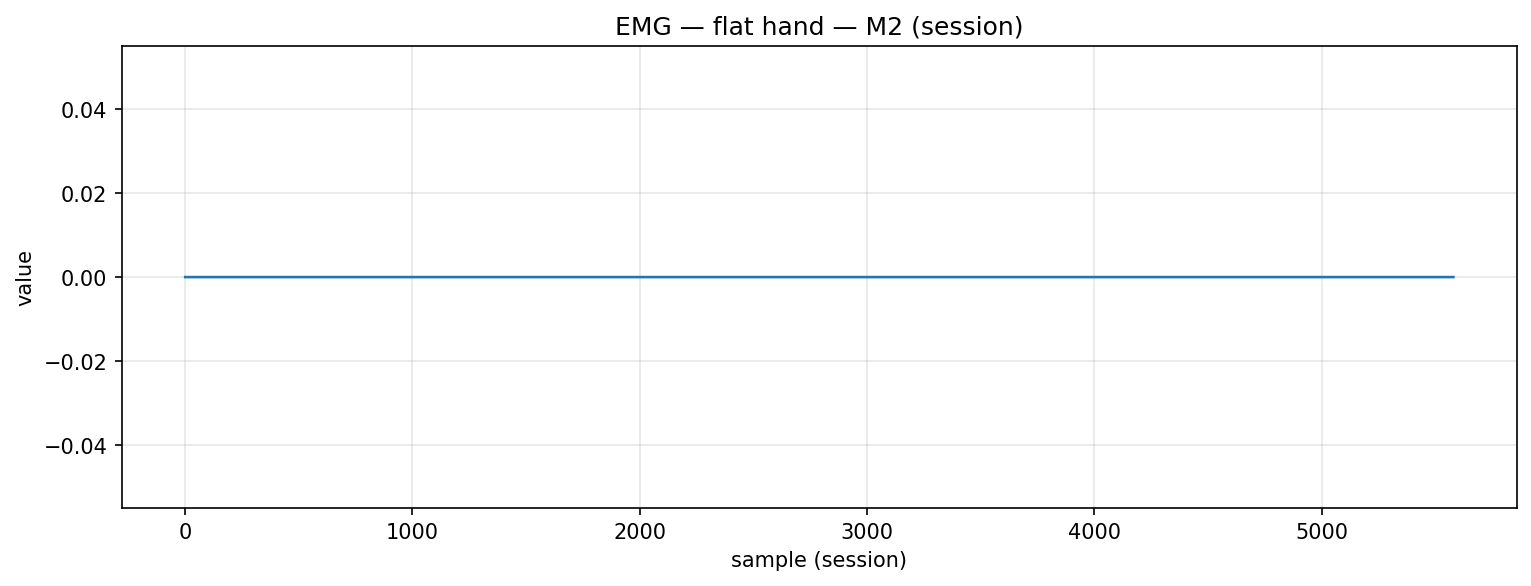

The table this chart was drawn from, first rows:
timestamp, device, address, char_uuid, label, col_index, value, payload_ascii, payload_hex
2025-12-09T14:20:13.404, MyoWareSensor2, 88:13:BF:13:67:56, f3a56edf-8f1e-4533-93bf-5601b2e91308, flat_hand, 1, 0.0, 0.00, 302e3030
2025-12-09T14:20:13.404, MyoWareSensor2, 88:13:BF:13:67:56, f3a56edf-8f1e-4533-93bf-5601b2e91308, flat_hand, 1, 0.0, 0.00, 302e3030
2025-12-09T14:20:13.404, MyoWareSensor2, 88:13:BF:13:67:56, f3a56edf-8f1e-4533-93bf-5601b2e91308, flat_hand, 1, 0.0, 0.00, 302e3030
2025-12-09T14:20:13.405, MyoWareSensor2, 88:13:BF:13:67:56, f3a56edf-8f1e-4533-93bf-5601b2e91308, flat_hand, 1, 0.0, 0.00, 302e3030
2025-12-09T14:20:13.405, MyoWareSensor2, 88:13:BF:13:67:56, f3a56edf-8f1e-4533-93bf-5601b2e91308, flat_hand, 1, 0.0, 0.00, 302e3030
2025-12-09T14:20:13.405, MyoWareSensor2, 88:13:BF:13:67:56, f3a56edf-8f1e-4533-93bf-5601b2e91308, flat_hand, 1, 0.0, 0.00, 302e3030
2025-12-09T14:20:13.406, MyoWareSensor2, 88:13:BF:13:67:56, f3a56edf-8f1e-4533-93bf-5601b2e91308, flat_hand, 1, 0.0, 0.00, 302e3030
2025-12-09T14:20:13.406, MyoWareSensor2, 88:13:BF:13:67:56, f3a56edf-8f1e-4533-93bf-5601b2e91308, flat_hand, 1, 0.0, 0.00, 302e3030
2025-12-09T14:20:13.407, MyoWareSensor2, 88:13:BF:13:67:56, f3a56edf-8f1e-4533-93bf-5601b2e91308, flat_hand, 1, 0.0, 0.00, 302e3030
2025-12-09T14:20:13.407, MyoWareSensor2, 88:13:BF:13:67:56, f3a56edf-8f1e-4533-93bf-5601b2e91308, flat_hand, 1, 0.0, 0.00, 302e3030
2025-12-09T14:20:13.408, MyoWareSensor2, 88:13:BF:13:67:56, f3a56edf-8f1e-4533-93bf-5601b2e91308, flat_hand, 1, 0.0, 0.00, 302e3030
2025-12-09T14:20:13.408, MyoWareSensor2, 88:13:BF:13:67:56, f3a56edf-8f1e-4533-93bf-5601b2e91308, flat_hand, 1, 0.0, 0.00, 302e3030
2025-12-09T14:20:13.409, MyoWareSensor2, 88:13:BF:13:67:56, f3a56edf-8f1e-4533-93bf-5601b2e91308, flat_hand, 1, 0.0, 0.00, 302e3030
2025-12-09T14:20:13.409, MyoWareSensor2, 88:13:BF:13:67:56, f3a56edf-8f1e-4533-93bf-5601b2e91308, flat_hand, 1, 0.0, 0.00, 302e3030
2025-12-09T14:20:13.409, MyoWareSensor2, 88:13:BF:13:67:56, f3a56edf-8f1e-4533-93bf-5601b2e91308, flat_hand, 1, 0.0, 0.00, 302e3030
2025-12-09T14:20:13.409, MyoWareSensor2, 88:13:BF:13:67:56, f3a56edf-8f1e-4533-93bf-5601b2e91308, flat_hand, 1, 0.0, 0.00, 302e3030
2025-12-09T14:20:13.409, MyoWareSensor2, 88:13:BF:13:67:56, f3a56edf-8f1e-4533-93bf-5601b2e91308, flat_hand, 1, 0.0, 0.00, 302e3030
2025-12-09T14:20:13.409, MyoWareSensor2, 88:13:BF:13:67:56, f3a56edf-8f1e-4533-93bf-5601b2e91308, flat_hand, 1, 0.0, 0.00, 302e3030
2025-12-09T14:20:13.409, MyoWareSensor2, 88:13:BF:13:67:56, f3a56edf-8f1e-4533-93bf-5601b2e91308, flat_hand, 1, 0.0, 0.00, 302e3030
2025-12-09T14:20:13.414, MyoWareSensor2, 88:13:BF:13:67:56, f3a56edf-8f1e-4533-93bf-5601b2e91308, flat_hand, 1, 0.0, 0.00, 302e3030
2025-12-09T14:20:13.414, MyoWareSensor2, 88:13:BF:13:67:56, f3a56edf-8f1e-4533-93bf-5601b2e91308, flat_hand, 1, 0.0, 0.00, 302e3030
2025-12-09T14:20:13.414, MyoWareSensor2, 88:13:BF:13:67:56, f3a56edf-8f1e-4533-93bf-5601b2e91308, flat_hand, 1, 0.0, 0.00, 302e3030
2025-12-09T14:20:13.414, MyoWareSensor2, 88:13:BF:13:67:56, f3a56edf-8f1e-4533-93bf-5601b2e91308, flat_hand, 1, 0.0, 0.00, 302e3030
2025-12-09T14:20:13.416, MyoWareSensor2, 88:13:BF:13:67:56, f3a56edf-8f1e-4533-93bf-5601b2e91308, flat_hand, 1, 0.0, 0.00, 302e3030
2025-12-09T14:20:13.416, MyoWareSensor2, 88:13:BF:13:67:56, f3a56edf-8f1e-4533-93bf-5601b2e91308, flat_hand, 1, 0.0, 0.00, 302e3030
2025-12-09T14:20:13.417, MyoWareSensor2, 88:13:BF:13:67:56, f3a56edf-8f1e-4533-93bf-5601b2e91308, flat_hand, 1, 0.0, 0.00, 302e3030
2025-12-09T14:20:13.431, MyoWareSensor2, 88:13:BF:13:67:56, f3a56edf-8f1e-4533-93bf-5601b2e91308, flat_hand, 1, 0.0, 0.00, 302e3030
2025-12-09T14:20:13.431, MyoWareSensor2, 88:13:BF:13:67:56, f3a56edf-8f1e-4533-93bf-5601b2e91308, flat_hand, 1, 0.0, 0.00, 302e3030
2025-12-09T14:20:13.431, MyoWareSensor2, 88:13:BF:13:67:56, f3a56edf-8f1e-4533-93bf-5601b2e91308, flat_hand, 1, 0.0, 0.00, 302e3030
2025-12-09T14:20:13.431, MyoWareSensor2, 88:13:BF:13:67:56, f3a56edf-8f1e-4533-93bf-5601b2e91308, flat_hand, 1, 0.0, 0.00, 302e3030
2025-12-09T14:20:13.437, MyoWareSensor2, 88:13:BF:13:67:56, f3a56edf-8f1e-4533-93bf-5601b2e91308, flat_hand, 1, 0.0, 0.00, 302e3030
2025-12-09T14:20:13.439, MyoWareSensor2, 88:13:BF:13:67:56, f3a56edf-8f1e-4533-93bf-5601b2e91308, flat_hand, 1, 0.0, 0.00, 302e3030
2025-12-09T14:20:13.439, MyoWareSensor2, 88:13:BF:13:67:56, f3a56edf-8f1e-4533-93bf-5601b2e91308, flat_hand, 1, 0.0, 0.00, 302e3030
2025-12-09T14:20:13.439, MyoWareSensor2, 88:13:BF:13:67:56, f3a56edf-8f1e-4533-93bf-5601b2e91308, flat_hand, 1, 0.0, 0.00, 302e3030
2025-12-09T14:20:13.440, MyoWareSensor2, 88:13:BF:13:67:56, f3a56edf-8f1e-4533-93bf-5601b2e91308, flat_hand, 1, 0.0, 0.00, 302e3030
2025-12-09T14:20:13.440, MyoWareSensor2, 88:13:BF:13:67:56, f3a56edf-8f1e-4533-93bf-5601b2e91308, flat_hand, 1, 0.0, 0.00, 302e3030
2025-12-09T14:20:13.441, MyoWareSensor2, 88:13:BF:13:67:56, f3a56edf-8f1e-4533-93bf-5601b2e91308, flat_hand, 1, 0.0, 0.00, 302e3030
2025-12-09T14:20:13.442, MyoWareSensor2, 88:13:BF:13:67:56, f3a56edf-8f1e-4533-93bf-5601b2e91308, flat_hand, 1, 0.0, 0.00, 302e3030
2025-12-09T14:20:13.442, MyoWareSensor2, 88:13:BF:13:67:56, f3a56edf-8f1e-4533-93bf-5601b2e91308, flat_hand, 1, 0.0, 0.00, 302e3030
2025-12-09T14:20:13.442, MyoWareSensor2, 88:13:BF:13:67:56, f3a56edf-8f1e-4533-93bf-5601b2e91308, flat_hand, 1, 0.0, 0.00, 302e3030
2025-12-09T14:20:13.443, MyoWareSensor2, 88:13:BF:13:67:56, f3a56edf-8f1e-4533-93bf-5601b2e91308, flat_hand, 1, 0.0, 0.00, 302e3030
2025-12-09T14:20:13.444, MyoWareSensor2, 88:13:BF:13:67:56, f3a56edf-8f1e-4533-93bf-5601b2e91308, flat_hand, 1, 0.0, 0.00, 302e3030
2025-12-09T14:20:13.444, MyoWareSensor2, 88:13:BF:13:67:56, f3a56edf-8f1e-4533-93bf-5601b2e91308, flat_hand, 1, 0.0, 0.00, 302e3030
2025-12-09T14:20:13.445, MyoWareSensor2, 88:13:BF:13:67:56, f3a56edf-8f1e-4533-93bf-5601b2e91308, flat_hand, 1, 0.0, 0.00, 302e3030
2025-12-09T14:20:13.445, MyoWareSensor2, 88:13:BF:13:67:56, f3a56edf-8f1e-4533-93bf-5601b2e91308, flat_hand, 1, 0.0, 0.00, 302e3030
2025-12-09T14:20:13.450, MyoWareSensor2, 88:13:BF:13:67:56, f3a56edf-8f1e-4533-93bf-5601b2e91308, flat_hand, 1, 0.0, 0.00, 302e3030
2025-12-09T14:20:13.450, MyoWareSensor2, 88:13:BF:13:67:56, f3a56edf-8f1e-4533-93bf-5601b2e91308, flat_hand, 1, 0.0, 0.00, 302e3030
2025-12-09T14:20:13.452, MyoWareSensor2, 88:13:BF:13:67:56, f3a56edf-8f1e-4533-93bf-5601b2e91308, flat_hand, 1, 0.0, 0.00, 302e3030
2025-12-09T14:20:13.452, MyoWareSensor2, 88:13:BF:13:67:56, f3a56edf-8f1e-4533-93bf-5601b2e91308, flat_hand, 1, 0.0, 0.00, 302e3030
2025-12-09T14:20:13.452, MyoWareSensor2, 88:13:BF:13:67:56, f3a56edf-8f1e-4533-93bf-5601b2e91308, flat_hand, 1, 0.0, 0.00, 302e3030
2025-12-09T14:20:13.452, MyoWareSensor2, 88:13:BF:13:67:56, f3a56edf-8f1e-4533-93bf-5601b2e91308, flat_hand, 1, 0.0, 0.00, 302e3030
2025-12-09T14:20:13.452, MyoWareSensor2, 88:13:BF:13:67:56, f3a56edf-8f1e-4533-93bf-5601b2e91308, flat_hand, 1, 0.0, 0.00, 302e3030
2025-12-09T14:20:13.453, MyoWareSensor2, 88:13:BF:13:67:56, f3a56edf-8f1e-4533-93bf-5601b2e91308, flat_hand, 1, 0.0, 0.00, 302e3030
2025-12-09T14:20:13.453, MyoWareSensor2, 88:13:BF:13:67:56, f3a56edf-8f1e-4533-93bf-5601b2e91308, flat_hand, 1, 0.0, 0.00, 302e3030
2025-12-09T14:20:13.453, MyoWareSensor2, 88:13:BF:13:67:56, f3a56edf-8f1e-4533-93bf-5601b2e91308, flat_hand, 1, 0.0, 0.00, 302e3030
2025-12-09T14:20:13.453, MyoWareSensor2, 88:13:BF:13:67:56, f3a56edf-8f1e-4533-93bf-5601b2e91308, flat_hand, 1, 0.0, 0.00, 302e3030
2025-12-09T14:20:13.454, MyoWareSensor2, 88:13:BF:13:67:56, f3a56edf-8f1e-4533-93bf-5601b2e91308, flat_hand, 1, 0.0, 0.00, 302e3030
2025-12-09T14:20:13.454, MyoWareSensor2, 88:13:BF:13:67:56, f3a56edf-8f1e-4533-93bf-5601b2e91308, flat_hand, 1, 0.0, 0.00, 302e3030
2025-12-09T14:20:13.454, MyoWareSensor2, 88:13:BF:13:67:56, f3a56edf-8f1e-4533-93bf-5601b2e91308, flat_hand, 1, 0.0, 0.00, 302e3030
2025-12-09T14:20:13.454, MyoWareSensor2, 88:13:BF:13:67:56, f3a56edf-8f1e-4533-93bf-5601b2e91308, flat_hand, 1, 0.0, 0.00, 302e3030
... 5,521 more rows
